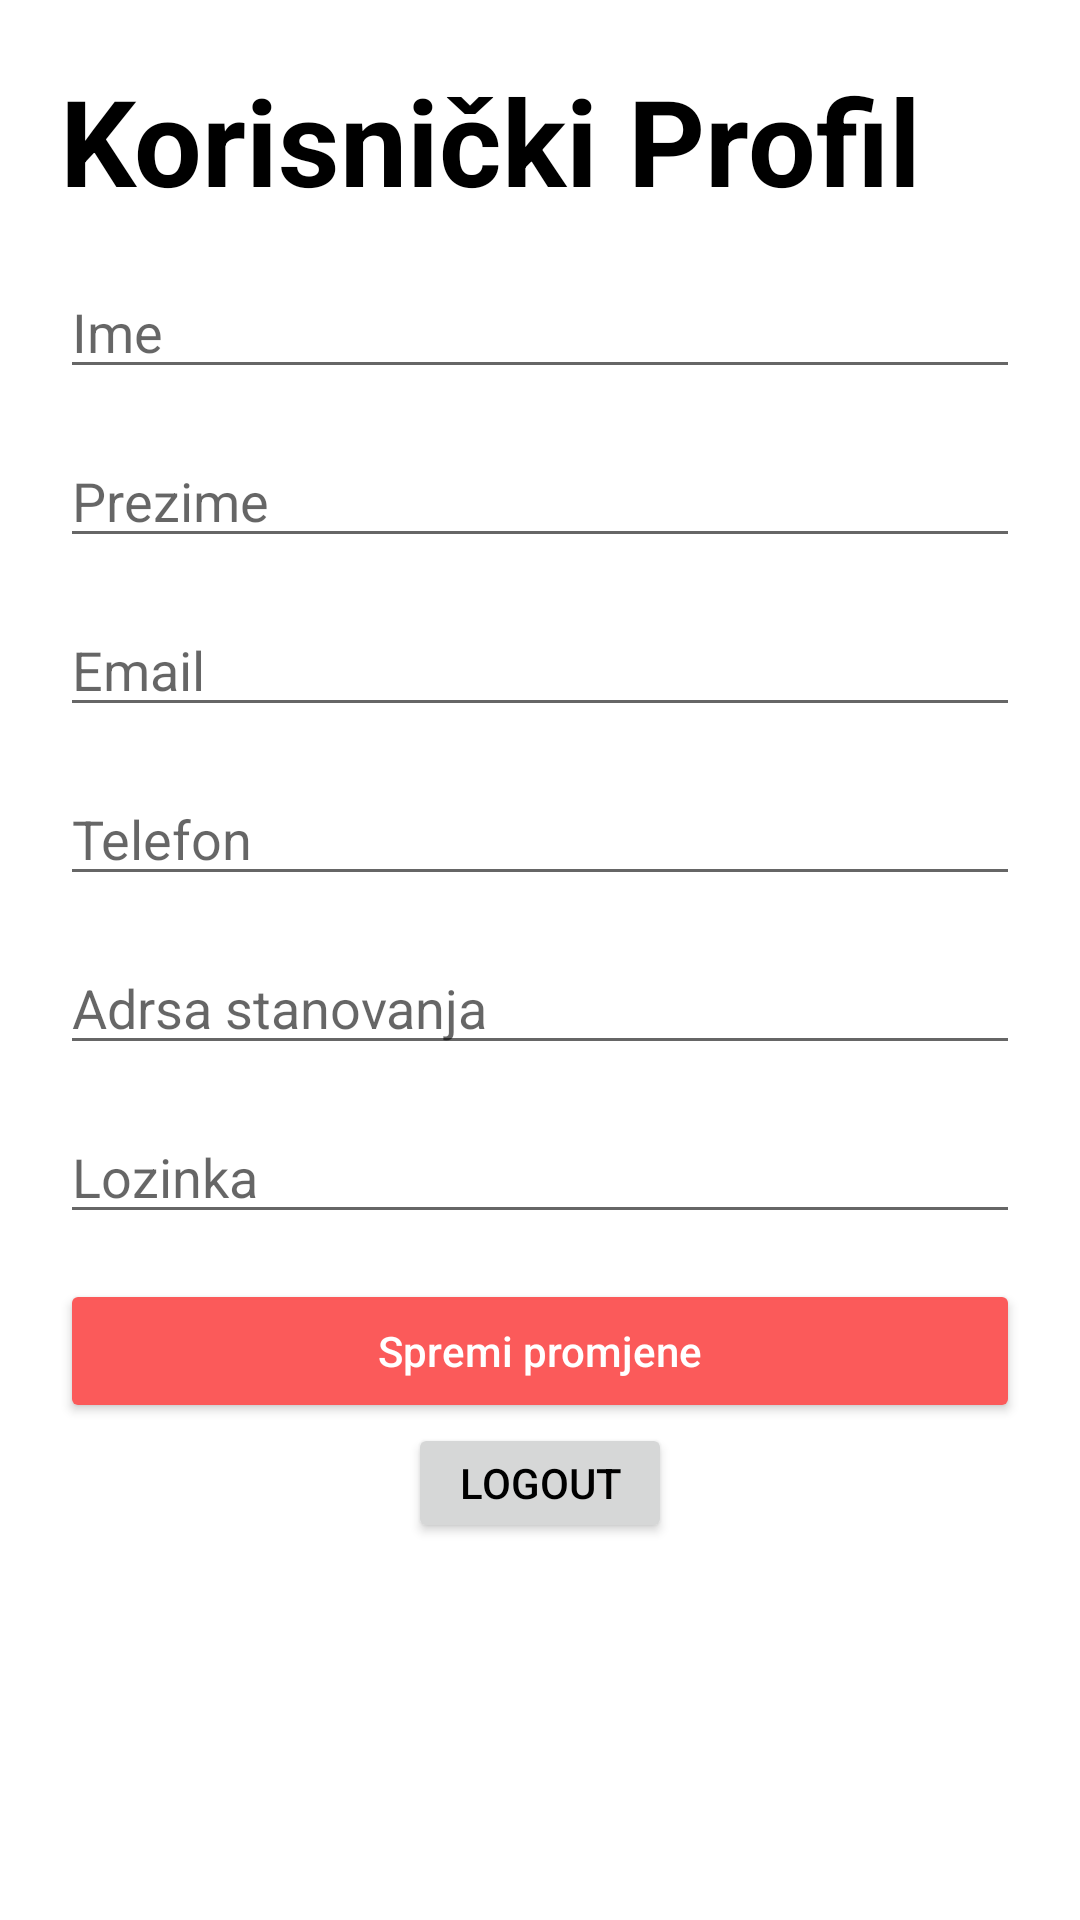

Here is an Android app screen rendered from its layout file. Give the layout XML and the strings, colors and styles it references.
<!-- AndroidManifest.xml: application theme Theme.MedickAppMobile -->
<!-- res/layout/fragment_profile.xml -->
<?xml version="1.0" encoding="utf-8"?>
<LinearLayout xmlns:android="http://schemas.android.com/apk/res/android"
    xmlns:tools="http://schemas.android.com/tools"
    android:layout_width="match_parent"
    android:layout_height="match_parent"
    tools:context=".fragments.ProfileFragment">

    <LinearLayout
        android:layout_width="match_parent"
        android:layout_height="wrap_content"
        android:layout_margin="@dimen/marginPodsjetnik"
        android:orientation="vertical">

        <TextView
            android:layout_width="wrap_content"
            android:layout_height="wrap_content"
            android:layout_marginBottom="@dimen/registerInputTextMarginBottomSize"
            android:text="@string/userProfile"
            android:textSize="@dimen/registerTextSize"
            android:textStyle="bold" />

        <EditText
            android:id="@+id/imeEditText"
            android:layout_width="match_parent"
            android:layout_height="wrap_content"
            android:layout_marginBottom="@dimen/registerInputTextMarginBottomSize"
            android:hint="@string/ime" />

        <EditText
            android:id="@+id/prezimeEditText"
            android:layout_width="match_parent"
            android:layout_height="wrap_content"
            android:layout_marginBottom="@dimen/registerInputTextMarginBottomSize"
            android:hint="@string/prezime" />

        <EditText
            android:id="@+id/emailEditText"
            android:layout_width="match_parent"
            android:layout_height="wrap_content"
            android:layout_marginBottom="@dimen/registerInputTextMarginBottomSize"
            android:hint="@string/email"
            android:inputType="textEmailAddress" />

        <EditText
            android:id="@+id/telefonEditText"
            android:layout_width="match_parent"
            android:layout_height="wrap_content"
            android:layout_marginBottom="@dimen/registerInputTextMarginBottomSize"
            android:hint="@string/telefon"
            android:inputType="phone" />

        <EditText
            android:id="@+id/adresaStanovanjaEditText"
            android:layout_width="match_parent"
            android:layout_height="wrap_content"
            android:layout_marginBottom="@dimen/registerInputTextMarginBottomSize"
            android:hint="@string/adrsa_stanovanja" />

        <EditText
            android:id="@+id/lozinkaEditText"
            android:layout_width="match_parent"
            android:layout_height="wrap_content"
            android:layout_marginBottom="@dimen/registerInputTextMarginBottomSize"
            android:hint="@string/lozinka"
            android:inputType="textPassword" />

        <Button
            android:id="@+id/saveUserProfile"
            android:layout_width="match_parent"
            android:layout_height="wrap_content"
            android:backgroundTint="@color/lightRed"
            android:text="@string/saveUserProfile"
            android:textAllCaps="false"
            android:textColor="@color/white" />









        <Button
            android:id="@+id/logoutBtn"
            android:layout_width="wrap_content"
            android:layout_height="40dp"
            android:layout_gravity="center"
            android:paddingHorizontal="10dp"
            android:text="Logout" />
    </LinearLayout>

</LinearLayout>
<!-- resources referenced by this layout -->
<resources>
  <color name="lightRed">#FB5A5A</color>
  <color name="white">#FFFFFFFF</color>
  <dimen name="marginPodsjetnik">20dp</dimen>
  <dimen name="registerInputTextMarginBottomSize">15dp</dimen>
  <dimen name="registerTextSize">40sp</dimen>
  <string name="adrsa_stanovanja">Adrsa stanovanja</string>
  <string name="email">Email</string>
  <string name="ime">Ime</string>
  <string name="lozinka">Lozinka</string>
  <string name="prezime">Prezime</string>
  <string name="saveUserProfile">Spremi promjene</string>
  <string name="telefon">Telefon</string>
  <string name="userProfile">Korisnički Profil</string>
  <style name="Theme.MedickAppMobile" parent="Theme.MaterialComponents.DayNight.NoActionBar">
          
          <item name="colorPrimary">@color/black</item>
          <item name="colorPrimaryVariant">@color/black</item>
          <item name="colorOnPrimary">@color/white</item>
          
          <item name="colorSecondary">@color/teal_200</item>
          <item name="colorSecondaryVariant">@color/teal_700</item>
          <item name="colorOnSecondary">@color/white</item>
          
          <item name="android:statusBarColor">?attr/colorPrimaryVariant</item>
          
          <item name="android:textColor">@color/black</item>
      </style>
  <color name="black">#FF000000</color>
  <color name="teal_200">#FF03DAC5</color>
  <color name="teal_700">#FF018786</color>
</resources>
